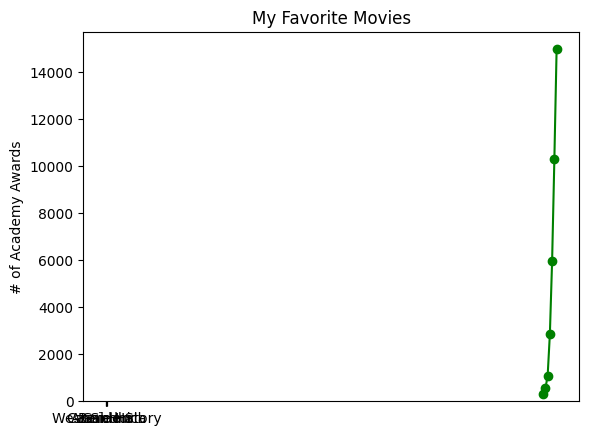

The matplotlib source for this figure:
# coding:utf-8

# 第3章 可视化数据

# print '你好'

from matplotlib import pyplot as plt

# settings
# 用来正常显示中文标签
plt.rcParams['font.sans-serif']=['SimHei']
# 用来正常显示负号
plt.rcParams['axes.unicode_minus']=False


# 线图
years = [1950, 1960, 1970, 1980, 1990, 2000, 2010]
gdp = [300, 543, 1075, 2862, 5979, 10289, 14958]

plt.plot(years, gdp, color = 'green', marker='o', linestyle='solid')
plt.title('GDP')
# 使用中文的方法
plt.ylabel(u'十亿')
plt.show()


# 条形图
movies = ["Annie Hall", "Ben-Hur", "Casablanca", "Gandhi", "West Side Story"]
num_oscars = [5, 11, 3, 8, 10]

# bars are by default width 0.8, so we'll add 0.1 to the left coordinates
# so that each bar is centered
xs = [i + 0.1 for i, _ in enumerate(movies)]

# plot bars with left x-coordinates [xs], heights [num_oscars]
plt.bar(xs, num_oscars)
plt.ylabel("# of Academy Awards")
plt.title("My Favorite Movies")

# label x-axis with movie names at bar centers
plt.xticks([i + 0.5 for i, _ in enumerate(movies)], movies)

plt.show()


# 直方图
